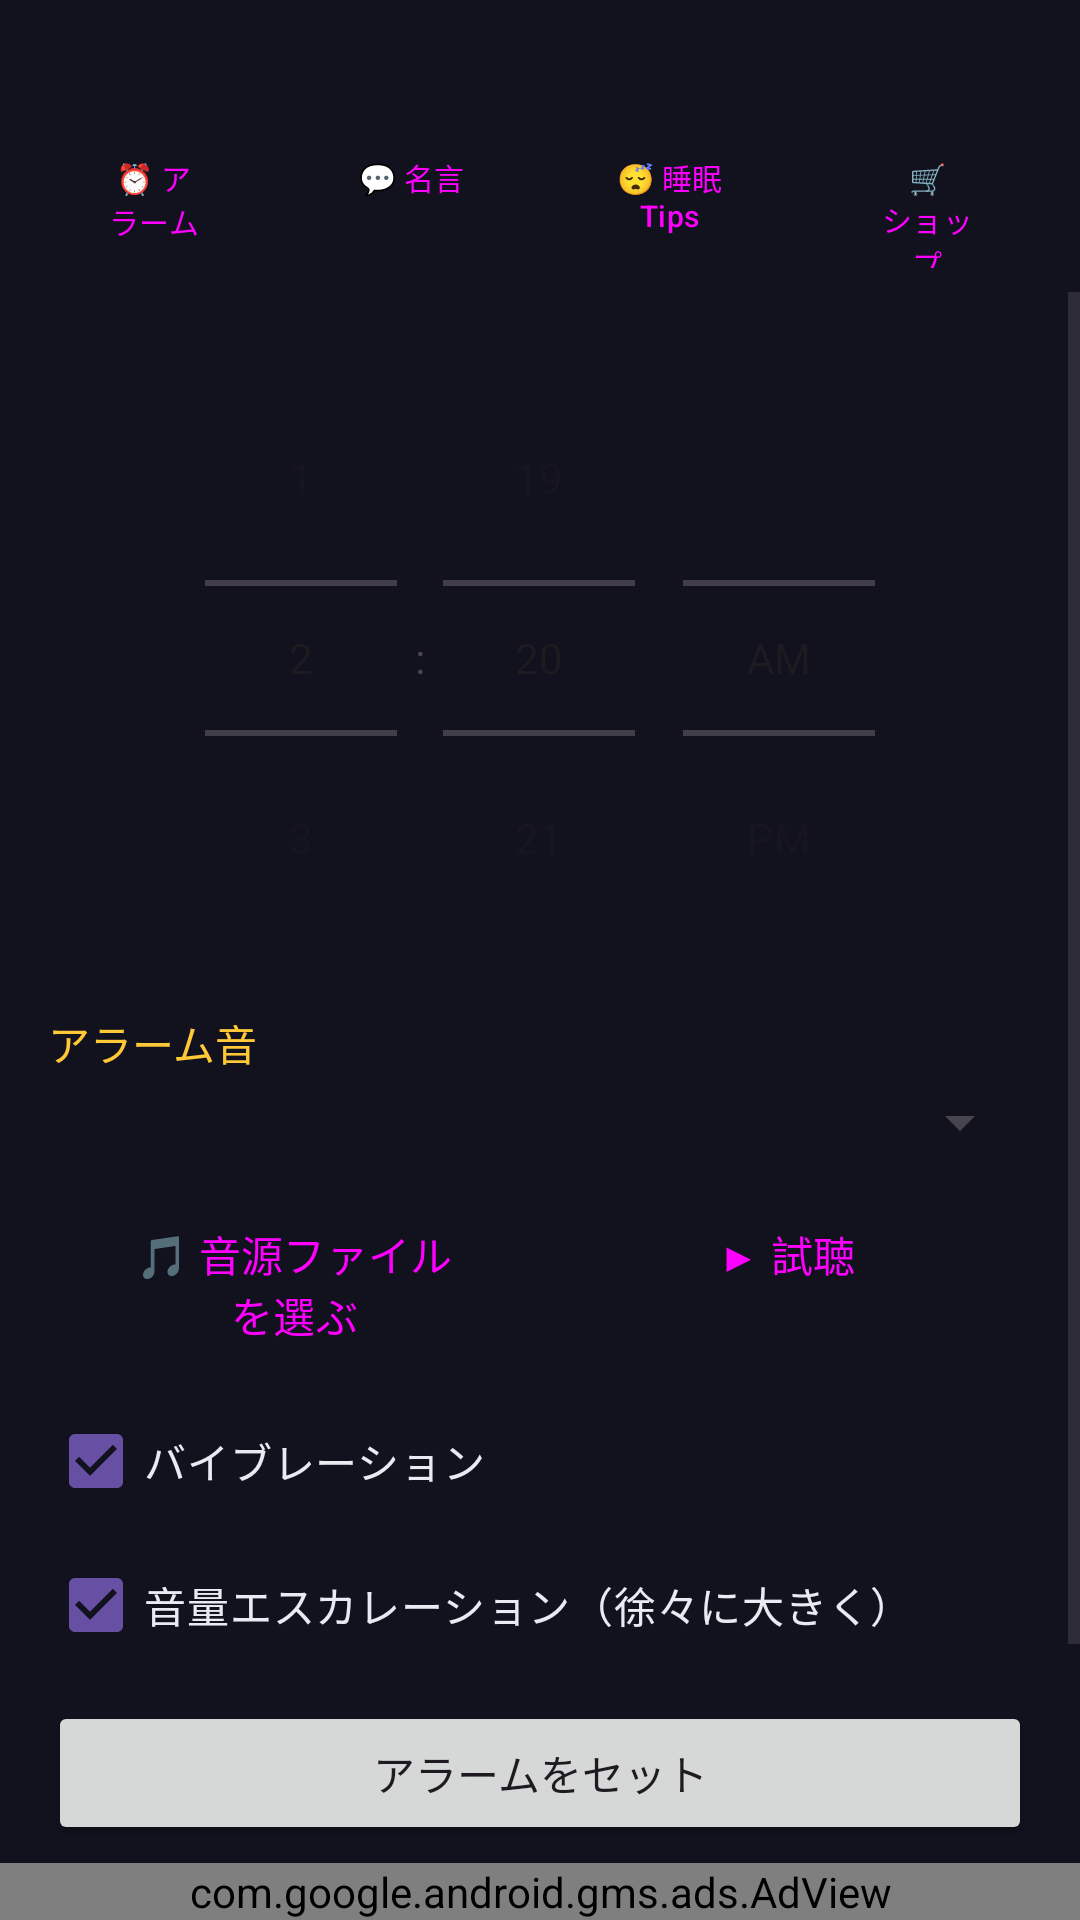

This screen was rendered from an Android layout file. Write that file and the resources it references.
<!-- AndroidManifest.xml: application theme Theme.OkiroAlarm -->
<!-- res/layout/activity_main.xml -->
<?xml version="1.0" encoding="utf-8"?>
<LinearLayout xmlns:android="http://schemas.android.com/apk/res/android"
    xmlns:app="http://schemas.android.com/apk/res-auto"
    android:layout_width="match_parent"
    android:layout_height="match_parent"
    android:orientation="vertical"
    android:background="@color/bg">

    
    <TextView
        android:id="@+id/econBar"
        android:layout_width="match_parent"
        android:layout_height="wrap_content"
        android:gravity="center"
        android:paddingTop="8dp"
        android:textStyle="bold"
        android:textColor="@color/accent" />

    
    <LinearLayout
        android:layout_width="match_parent"
        android:layout_height="wrap_content"
        android:orientation="horizontal"
        android:padding="8dp">

        <Button android:id="@+id/tabAlarm" style="?attr/materialButtonOutlinedStyle"
            android:layout_width="0dp" android:layout_height="wrap_content"
            android:layout_weight="1" android:textSize="10sp" android:text="@string/tab_alarm" />
        <Button android:id="@+id/tabQuotes" style="?attr/materialButtonOutlinedStyle"
            android:layout_width="0dp" android:layout_height="wrap_content"
            android:layout_weight="1" android:textSize="10sp" android:text="@string/tab_quotes" />
        <Button android:id="@+id/tabTips" style="?attr/materialButtonOutlinedStyle"
            android:layout_width="0dp" android:layout_height="wrap_content"
            android:layout_weight="1" android:textSize="10sp" android:text="@string/tab_tips" />
        <Button android:id="@+id/tabShop" style="?attr/materialButtonOutlinedStyle"
            android:layout_width="0dp" android:layout_height="wrap_content"
            android:layout_weight="1" android:textSize="10sp" android:text="@string/tab_shop" />
    </LinearLayout>

    <ScrollView
        android:layout_width="match_parent"
        android:layout_height="0dp"
        android:layout_weight="1">

        <LinearLayout
            android:layout_width="match_parent"
            android:layout_height="wrap_content"
            android:orientation="vertical"
            android:padding="16dp">

            
            <LinearLayout
                android:id="@+id/panelAlarm"
                android:layout_width="match_parent"
                android:layout_height="wrap_content"
                android:orientation="vertical">

                <TimePicker
                    android:id="@+id/timePicker"
                    android:layout_width="wrap_content"
                    android:layout_height="wrap_content"
                    android:layout_gravity="center_horizontal"
                    android:timePickerMode="spinner" />

                <TextView
                    android:layout_width="wrap_content"
                    android:layout_height="wrap_content"
                    android:layout_marginTop="12dp"
                    android:text="@string/sound_label"
                    android:textColor="@color/accent" />

                <Spinner
                    android:id="@+id/soundSpinner"
                    android:layout_width="match_parent"
                    android:layout_height="wrap_content"
                    android:layout_marginTop="4dp" />

                <LinearLayout
                    android:layout_width="match_parent"
                    android:layout_height="wrap_content"
                    android:orientation="horizontal"
                    android:layout_marginTop="8dp">
                    <Button android:id="@+id/pickCustomButton" style="?attr/materialButtonOutlinedStyle"
                        android:layout_width="0dp" android:layout_height="wrap_content"
                        android:layout_weight="1" android:text="@string/pick_custom" />
                    <Button android:id="@+id/previewButton" style="?attr/materialButtonOutlinedStyle"
                        android:layout_width="0dp" android:layout_height="wrap_content"
                        android:layout_weight="1" android:text="@string/preview" />
                </LinearLayout>

                <TextView
                    android:id="@+id/customSoundLabel"
                    android:layout_width="wrap_content"
                    android:layout_height="wrap_content"
                    android:textSize="12sp"
                    android:textColor="@color/muted" />

                <CheckBox
                    android:id="@+id/vibrateCheck"
                    android:layout_width="wrap_content"
                    android:layout_height="wrap_content"
                    android:checked="true"
                    android:text="@string/vibrate"
                    android:textColor="@color/text" />

                <CheckBox
                    android:id="@+id/escalateCheck"
                    android:layout_width="wrap_content"
                    android:layout_height="wrap_content"
                    android:checked="true"
                    android:text="@string/escalate"
                    android:textColor="@color/text" />

                <Button
                    android:id="@+id/setAlarmButton"
                    android:layout_width="match_parent"
                    android:layout_height="wrap_content"
                    android:layout_marginTop="8dp"
                    android:text="@string/set_alarm" />

                <Button
                    android:id="@+id/cancelAlarmButton"
                    style="?attr/materialButtonOutlinedStyle"
                    android:layout_width="match_parent"
                    android:layout_height="wrap_content"
                    android:text="@string/cancel_alarm" />

                <TextView
                    android:id="@+id/statusText"
                    android:layout_width="wrap_content"
                    android:layout_height="wrap_content"
                    android:layout_marginTop="8dp"
                    android:textColor="@color/accent"
                    android:textStyle="bold" />
            </LinearLayout>

            
            <LinearLayout
                android:id="@+id/panelQuotes"
                android:layout_width="match_parent"
                android:layout_height="wrap_content"
                android:orientation="vertical"
                android:visibility="gone">
                <TextView
                    android:id="@+id/quotesText"
                    android:layout_width="match_parent"
                    android:layout_height="wrap_content"
                    android:lineSpacingExtra="4dp"
                    android:textColor="@color/text" />
            </LinearLayout>

            
            <LinearLayout
                android:id="@+id/panelTips"
                android:layout_width="match_parent"
                android:layout_height="wrap_content"
                android:orientation="vertical"
                android:visibility="gone">
                <TextView
                    android:id="@+id/tipsText"
                    android:layout_width="match_parent"
                    android:layout_height="wrap_content"
                    android:lineSpacingExtra="4dp"
                    android:textColor="@color/text" />
            </LinearLayout>

            
            <LinearLayout
                android:id="@+id/panelShop"
                android:layout_width="match_parent"
                android:layout_height="wrap_content"
                android:orientation="vertical"
                android:visibility="gone">

                <TextView
                    android:id="@+id/shopBalanceText"
                    android:layout_width="wrap_content"
                    android:layout_height="wrap_content"
                    android:textSize="20sp"
                    android:textStyle="bold"
                    android:textColor="@color/accent" />

                <Button
                    android:id="@+id/watchAdButton"
                    android:layout_width="match_parent"
                    android:layout_height="wrap_content"
                    android:layout_marginTop="16dp" />

                <Button
                    android:id="@+id/buyTicketButton"
                    style="?attr/materialButtonOutlinedStyle"
                    android:layout_width="match_parent"
                    android:layout_height="wrap_content"
                    android:layout_marginTop="12dp" />

                <Button
                    android:id="@+id/gachaButton"
                    style="?attr/materialButtonOutlinedStyle"
                    android:layout_width="match_parent"
                    android:layout_height="wrap_content"
                    android:layout_marginTop="12dp" />

                <TextView
                    android:id="@+id/gachaResultText"
                    android:layout_width="match_parent"
                    android:layout_height="wrap_content"
                    android:layout_marginTop="8dp"
                    android:textColor="@color/text" />

                <TextView
                    android:layout_width="wrap_content"
                    android:layout_height="wrap_content"
                    android:layout_marginTop="24dp"
                    android:text="@string/badges_title"
                    android:textColor="@color/accent"
                    android:textStyle="bold" />

                <TextView
                    android:id="@+id/badgesText"
                    android:layout_width="match_parent"
                    android:layout_height="wrap_content"
                    android:layout_marginTop="8dp"
                    android:lineSpacingExtra="4dp"
                    android:textColor="@color/text" />
            </LinearLayout>
        </LinearLayout>
    </ScrollView>

    
    <com.google.android.gms.ads.AdView
        android:id="@+id/adView"
        android:layout_width="match_parent"
        android:layout_height="wrap_content"
        app:adSize="BANNER"
        app:adUnitId="ca-app-pub-3940256099942544/6300978111" />
</LinearLayout>
<!-- resources referenced by this layout -->
<resources>
  <color name="accent">#FFC837</color>
  <color name="bg">#12121F</color>
  <color name="muted">#9A9AB0</color>
  <color name="text">#EAEAF2</color>
  <string name="badges_title">🏅 実績バッジ</string>
  <string name="cancel_alarm">アラームを解除</string>
  <string name="escalate">音量エスカレーション（徐々に大きく）</string>
  <string name="pick_custom">🎵 音源ファイルを選ぶ</string>
  <string name="preview">▶ 試聴</string>
  <string name="set_alarm">アラームをセット</string>
  <string name="sound_label">アラーム音</string>
  <string name="tab_alarm">⏰ アラーム</string>
  <string name="tab_quotes">💬 名言</string>
  <string name="tab_shop">🛒 ショップ</string>
  <string name="tab_tips">😴 睡眠Tips</string>
  <string name="vibrate">バイブレーション</string>
  <style name="Theme.OkiroAlarm" parent="Theme.Material3.DayNight.NoActionBar">
          <item name="android:statusBarColor">@color/bg</item>
          <item name="android:windowBackground">@color/bg</item>
      </style>
</resources>
